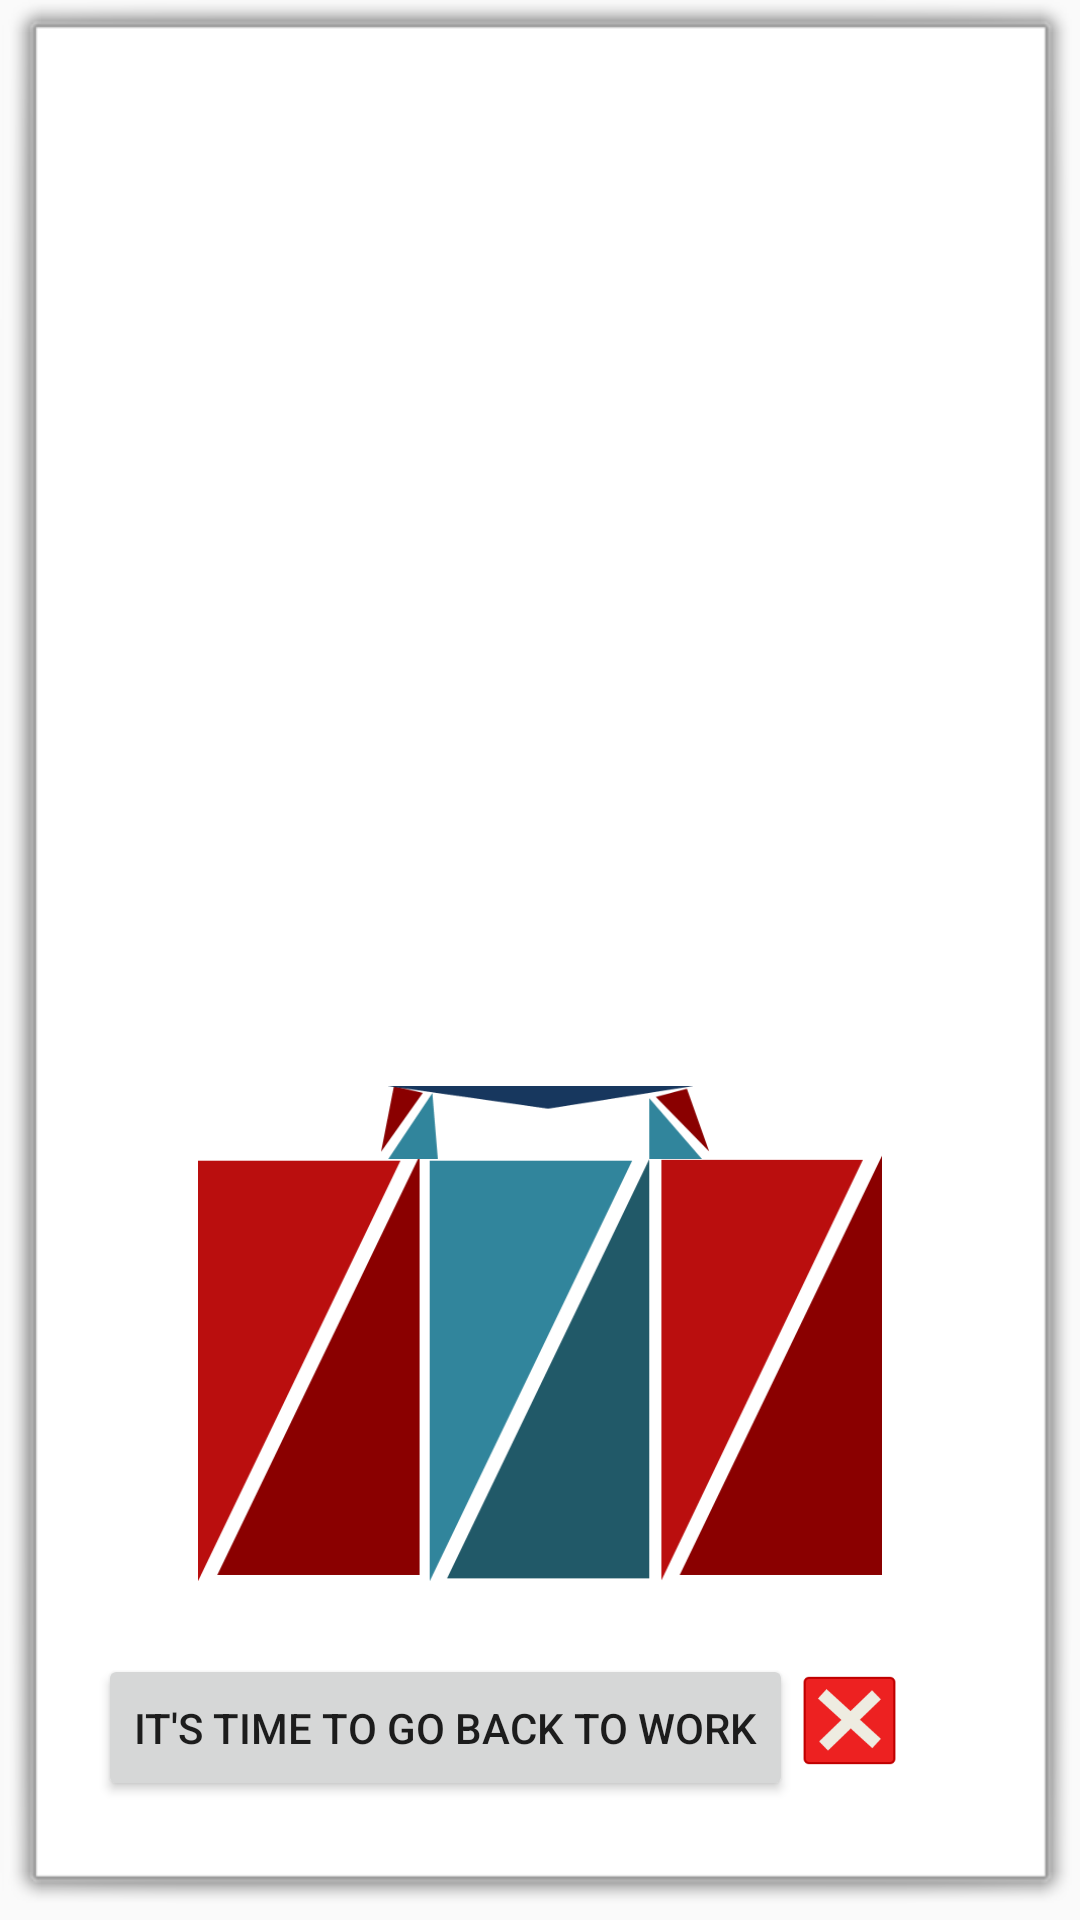

Layout XML and referenced resources for this Android screen:
<!-- AndroidManifest.xml: application theme AppTheme -->
<!-- res/layout/work.xml -->
<?xml version="1.0" encoding="utf-8"?>

<LinearLayout xmlns:android="http://schemas.android.com/apk/res/android"
xmlns:app="http://schemas.android.com/apk/res-auto"
xmlns:tools="http://schemas.android.com/tools"
android:id="@+id/pop"
android:layout_width="match_parent"
android:layout_height="match_parent"
android:background="@android:drawable/alert_light_frame"
android:gravity="bottom"
android:orientation="vertical"
android:weightSum="1">

<ImageView
    android:id="@+id/stateImg"
    android:layout_width="228dp"
    android:layout_height="165dp"
    android:layout_above="@+id/switchBtn"
    android:layout_centerHorizontal="true"
    android:layout_gravity="center"
    android:layout_marginBottom="29dp"
    android:layout_marginTop="60dp"
    android:background="@drawable/work"
    android:paddingTop="60dp"
    tools:ignore="ContentDescription" />

<Button
    android:id="@+id/cancelBtn"
    android:layout_width="35dp"
    android:layout_height="35dp"
    android:layout_marginBottom="-40dp"
    android:layout_marginLeft="253dp"
    android:background="@mipmap/ic_action_cancel" />


<Button
    android:id="@+id/switchBtn"
    android:layout_width="wrap_content"
    android:layout_height="40dp"
    android:layout_alignParentBottom="true"
    android:layout_centerHorizontal="true"
    android:layout_gravity="left"
    android:layout_marginBottom="20dp"
    android:layout_marginLeft="20dp"
    android:layout_marginRight="50dp"
    android:layout_weight="0.03"
    android:text="It's Time to go back to Work"
    tools:ignore="HardcodedText,InefficientWeight,RtlHardcoded" />
</LinearLayout>
<!-- resources referenced by this layout -->
<resources>
  <!-- drawable work: png bitmap (drawable, 19672 bytes) -->
  <!-- mipmap ic_action_cancel: png bitmap (mipmap-hdpi, 1349 bytes) -->
  <style name="AppTheme" parent="Theme.AppCompat.Light.NoActionBar">
          
          <item name="colorPrimary">@color/colorPrimary</item>
          <item name="colorPrimaryDark">@color/colorPrimaryDark</item>
          <item name="colorAccent">@color/colorAccent</item>
      </style>
  <color name="colorPrimary">#3f51b5</color>
  <color name="colorPrimaryDark">#000000</color>
  <color name="colorAccent">#9e0606</color>
</resources>
